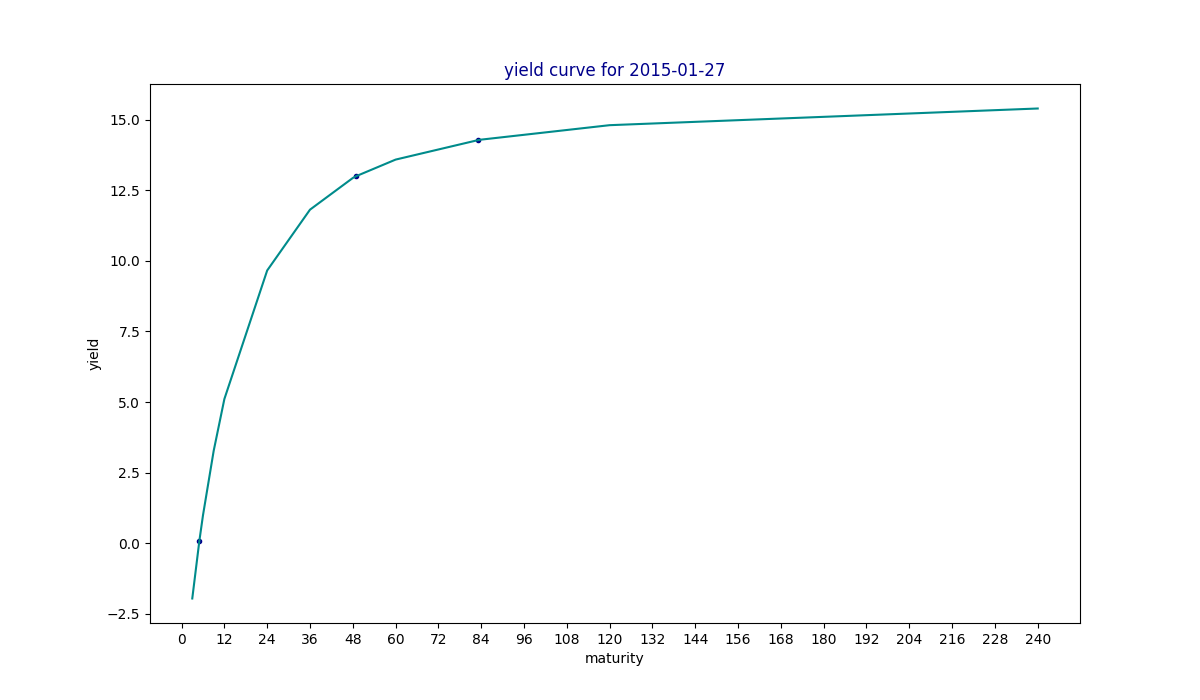

Source data for this figure (header and first rows):
maturity, yield, estimated
3, , -1.952
5, 0.1, 0.1
6, , 0.9909
9, , 3.274
12, , 5.11
24, , 9.659
36, , 11.81
48, , 12.93
49, 13.0, 13
60, , 13.58
83, 14.27, 14.27
84, , 14.29
120, , 14.8
240, , 15.39
